Run: headless pygame with SDL's dummy video driver; simulated clock (each Clock.tick advances the game by its frame time, no real sleeping); random seed 0; keys injected as events and as key.get_pressed() state; mouse plan: one left click at the window centre at the start of phase 2, then a move to the lower-right quarter at the start of phase 3.
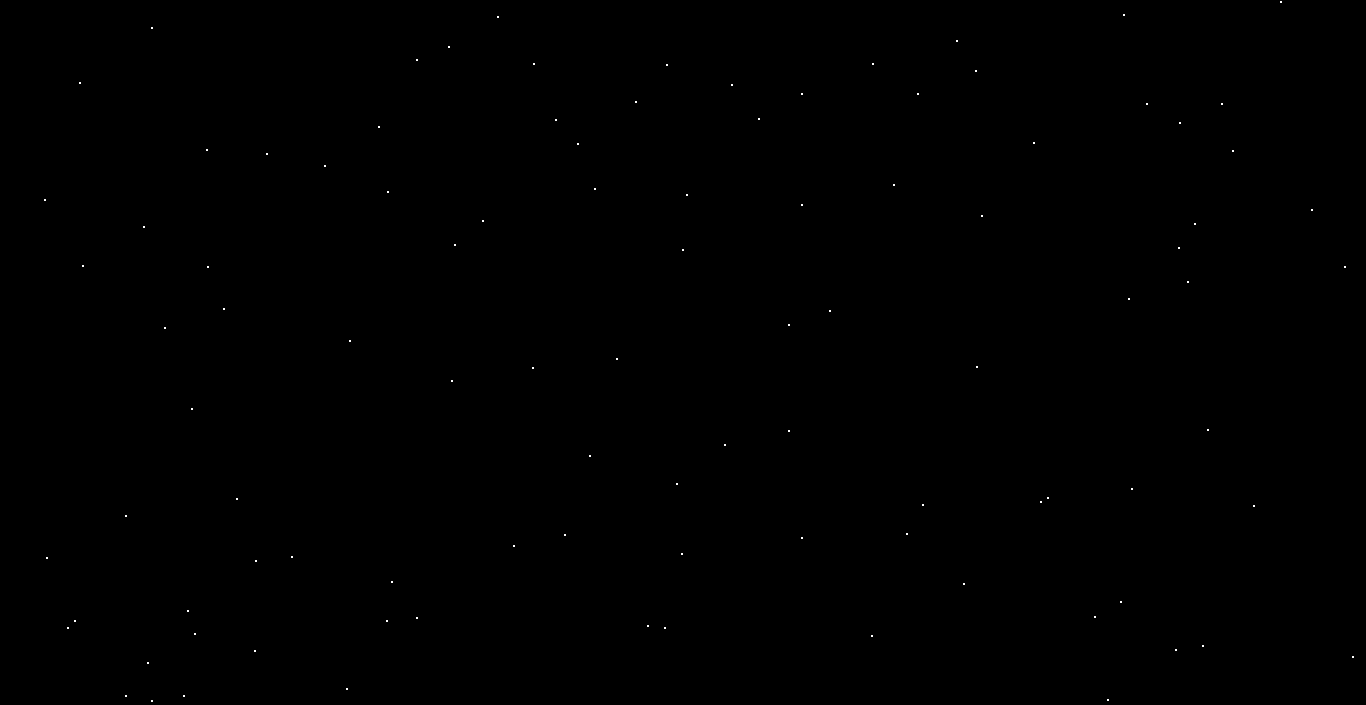
Frame 1 of 4 · flips 1–60 · no input
Frame 2 of 4 · flips 61–180 · clicked the window centre · tapped SPACE, RETURN · held RIGHT (→), D · screen unchanged from frame 1, image omitted
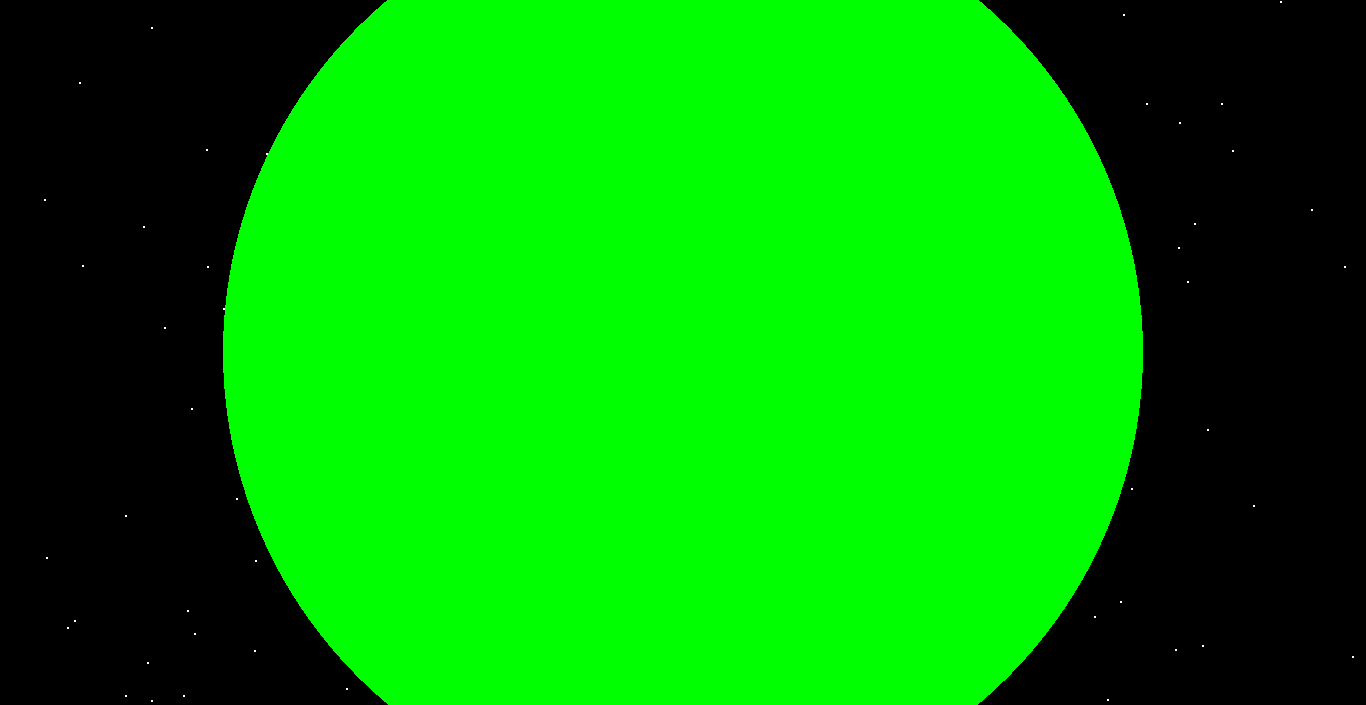
Frame 3 of 4 · flips 181–300 · moved the mouse to the lower-right quarter · held DOWN (↓), S
Frame 4 of 4 · flips 301–420 · held LEFT (←), A, UP (↑), W · screen unchanged from frame 3, image omitted

The pygame program that drew these frames:

import random
import math

import pygame

pygame.init()

#Constants
WIDTH = 1366
HEIGHT = 705
SCREEN_SIZE = (WIDTH,HEIGHT)
G = 0.0001 #6.67 * (10 ** (-11))
MIN_DISTANCE = 5
STAR_NO = 100
FPS = 60
dt = 1/FPS

WHITE = (255,255,255)
RED = (255,0,0)
GREEN = (0,255,0)
BLUE = (0,0,255)
BLACK = (0,0,0)

#Density related colours
DENSITY_WHITE = (255,255,255)
DENSITY_GREEN = (0,255,0)

#Display
disp = pygame.display.set_mode(SCREEN_SIZE)
pygame.display.set_caption('Gravitation Simulation')

#integration method
verlet_integration_and_not_euler_integration = True #true for verlet and false for euler

#Functions
def distance(body1,body2):
    return math.sqrt((body1.x - body2.x) ** 2 + (body1.y - body2.y) ** 2)

def force(body1, body2):
    d = max(distance(body1, body2), MIN_DISTANCE)  #Prevents extreme forces
    return (G * body1.mass * body2.mass) / (d ** 2)

#Classes
class Body:
    FPS = 60
    dt = 1/ FPS
    def __init__(self,x,y,mass,radius,color,x_vel = 0,y_vel = 0):
        self.x = x
        self.y = y
        self.mass = mass
        self.radius = radius
        self.x_vel = x_vel
        self.y_vel = y_vel
        self.color = color

        #Previous position for Verlet integration
        self.prev_x = self.x - self.x_vel * dt
        self.prev_y = self.y - self.y_vel * dt

    def update(self):
        total_x_acc, total_y_acc = 0, 0

        for body in perm_bodies:
            if body != self:
                d = distance(self, body)  # Prevent division by near-zero

                if d > MIN_DISTANCE:
                    f = force(self, body)

                    angle = math.atan2(body.y - self.y, body.x - self.x)

                    total_x_acc += (f * math.cos(angle)) / self.mass
                    total_y_acc += (f * math.sin(angle)) / self.mass

        if verlet_integration_and_not_euler_integration:
            #Verlet Integration
            new_x = 2 * self.x - self.prev_x + total_x_acc * dt ** 2
            new_y = 2 * self.y - self.prev_y + total_y_acc * dt ** 2

            self.prev_x, self.prev_y = self.x, self.y  #Store old position
            self.x, self.y = new_x, new_y  #Update to new position

        elif not verlet_integration_and_not_euler_integration:
            #Eulers Integration
            self.x_vel += total_x_acc * dt
            self.y_vel += total_y_acc * dt

            self.x += self.x_vel * dt
            self.y += self.y_vel * dt

    def draw(self):
        pygame.draw.circle(disp,self.color,(int(self.x),int(self.y)),self.radius)

#Bodies On Screen
perm_bodies = []
temp_body_pos = None
temp_radius = 0
temp_phase = 0

#Main
def main():
    running = True
    clock = pygame.time.Clock()
    global temp_body_pos,temp_radius,temp_phase,perm_bodies,DENSITY_GREEN,DENSITY_WHITE

    #For Stars
    random_x,random_y = [],[]
    for i in range(STAR_NO):
        random_no_one = random.randint(1, WIDTH)
        random_x.append(random_no_one)
        random_no_two = random.randint(1, HEIGHT)
        random_y.append(random_no_two)

    #Game Loop
    while running:
        clock.tick(FPS)
        DENSITY_WHITE = (DENSITY_GREEN[1], DENSITY_GREEN[1], DENSITY_GREEN[1])

        # Scale DENSITY_GREEN[1] from 10 (500 kg/m³) to 255 (150,000 kg/m³)
        density = 500 + (((265 - DENSITY_GREEN[1]) - 10) / (255 - 10)) * (150000 - 500)

        mouse_pos = pygame.mouse.get_pos()

        #Handle Event
        for event in pygame.event.get():
            if event.type == pygame.QUIT:
                running = False

            if event.type == pygame.KEYDOWN:
                if event.key == pygame.K_ESCAPE:
                    running = False

                if event.key == pygame.K_BACKSPACE:
                    perm_bodies = []

            if event.type == pygame.MOUSEBUTTONDOWN and event.button == 1:  # Right-click
                if temp_phase == 0:
                    temp_body_pos = mouse_pos
                    temp_phase = 1  # Move to next phase

                elif temp_phase == 1:
                    temp_radius = int(math.dist(temp_body_pos, mouse_pos))
                    temp_phase = 2  # Move to next phase

                elif temp_phase == 2:
                    DENSITY_GREEN = (0,max(min(int(math.dist(temp_body_pos,mouse_pos))*2,255),10),0)
                    temp_phase = 3

                elif temp_phase == 3:
                    line_length = int(math.dist(temp_body_pos, mouse_pos))
                    angle = math.atan2(mouse_pos[1] - temp_body_pos[1], mouse_pos[0] - temp_body_pos[0])

                    # Realistic mass formula (mass = density * volume of sphere)
                    mass = (4 / 3) * math.pi * (temp_radius ** 3) * density

                    x_vel = -(int(line_length * math.cos(angle) / 1.5))  #Scale velocity
                    y_vel = -(int(line_length * math.sin(angle) / 1.5))

                    perm_bodies.append(Body(temp_body_pos[0],temp_body_pos[1],mass if mass != 0 else 1,temp_radius,DENSITY_WHITE,x_vel,y_vel))
                    temp_phase = 0  #Reset for next object

        #Update Game Loop
        for body in perm_bodies:
            body.update()

        #Draw On Screen
        disp.fill(BLACK)  #Clear the screen

        for i in range(STAR_NO): #Draw background of stars
            pygame.draw.circle(disp, WHITE, (random_x[i],random_y[i]), 1)

        if temp_phase == 1 and temp_body_pos:
            pygame.draw.circle(disp,GREEN,temp_body_pos,int(math.dist(temp_body_pos, mouse_pos)))

        elif temp_phase == 2 and temp_body_pos:
            pygame.draw.circle(disp,(0,max(min(int(math.dist(temp_body_pos,mouse_pos))*2,255),10),0),temp_body_pos,temp_radius)

        elif temp_phase == 3 and temp_body_pos:
            pygame.draw.circle(disp,DENSITY_GREEN,temp_body_pos,temp_radius)
            pygame.draw.line(disp,DENSITY_GREEN,temp_body_pos,mouse_pos,3)

        for body in perm_bodies:
            body.draw()

        pygame.display.update()  # Refresh the display

    pygame.quit()#Quit :(


if __name__ == "__main__":
    main()
